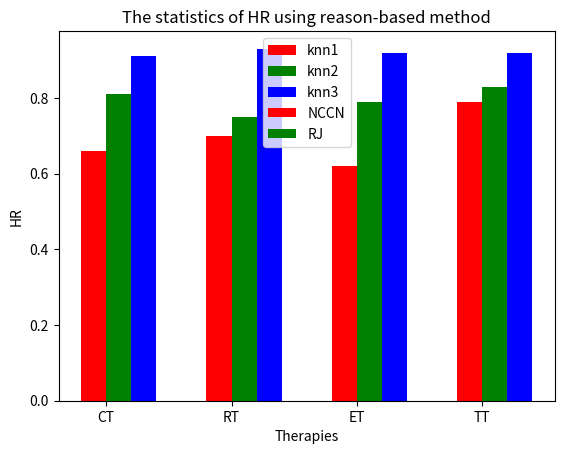

The script that saved this image:
# -*- coding: utf-8 -*-

import matplotlib.pyplot as plt
import numpy as np

#添加图形属性
plt.xlabel('Therapies')
plt.ylabel('HR')
plt.title('The statistics of HR using case-based method')
a = plt.subplot(1, 1, 1)

plt.ylim=(0, 1)
x2 = [10, 20, 30,40]
x1 = [8, 18, 28,38]
x3 = [12, 22, 32,42]

Y1 = [0.58,0.53,0.59,0.65]
Y2 = [0.8,0.73,0.79,0.77]
Y3 = [0.91,0.93,0.92,0.92]


#这里需要注意在画图的时候加上label在配合plt.legend（）函数就能直接得到图例，简单又方便！

plt.bar(x1, Y1, facecolor='red', width=2, label = 'knn1')
plt.bar(x2, Y2, facecolor='green', width=2, label = 'knn2')
plt.bar(x3, Y3, facecolor='blue', width=2, label = 'knn3')

plt.xticks([10, 20, 30,40], ["CT","RT","ET","TT"])

plt.legend()

plt.show()


#添加图形属性
plt.xlabel('Therapies')
plt.ylabel('HR')
plt.title('The statistics of HR using reason-based method')
a = plt.subplot(1, 1, 1)

plt.ylim=(0, 1)
x2 = [10, 20, 30,40]
x1 = [8, 18, 28,38]


Y1 = [0.66,0.70,0.62,0.79]
Y2 = [0.81,0.75,0.70,0.83]



#这里需要注意在画图的时候加上label在配合plt.legend（）函数就能直接得到图例，简单又方便！

plt.bar(x1, Y1, facecolor='red', width=2, label = 'NCCN')
plt.bar(x2, Y2, facecolor='green', width=2, label = 'RJ')


plt.xticks([9, 19, 29,39], ["CT","RT","ET","TT"])

plt.legend()

plt.show()
